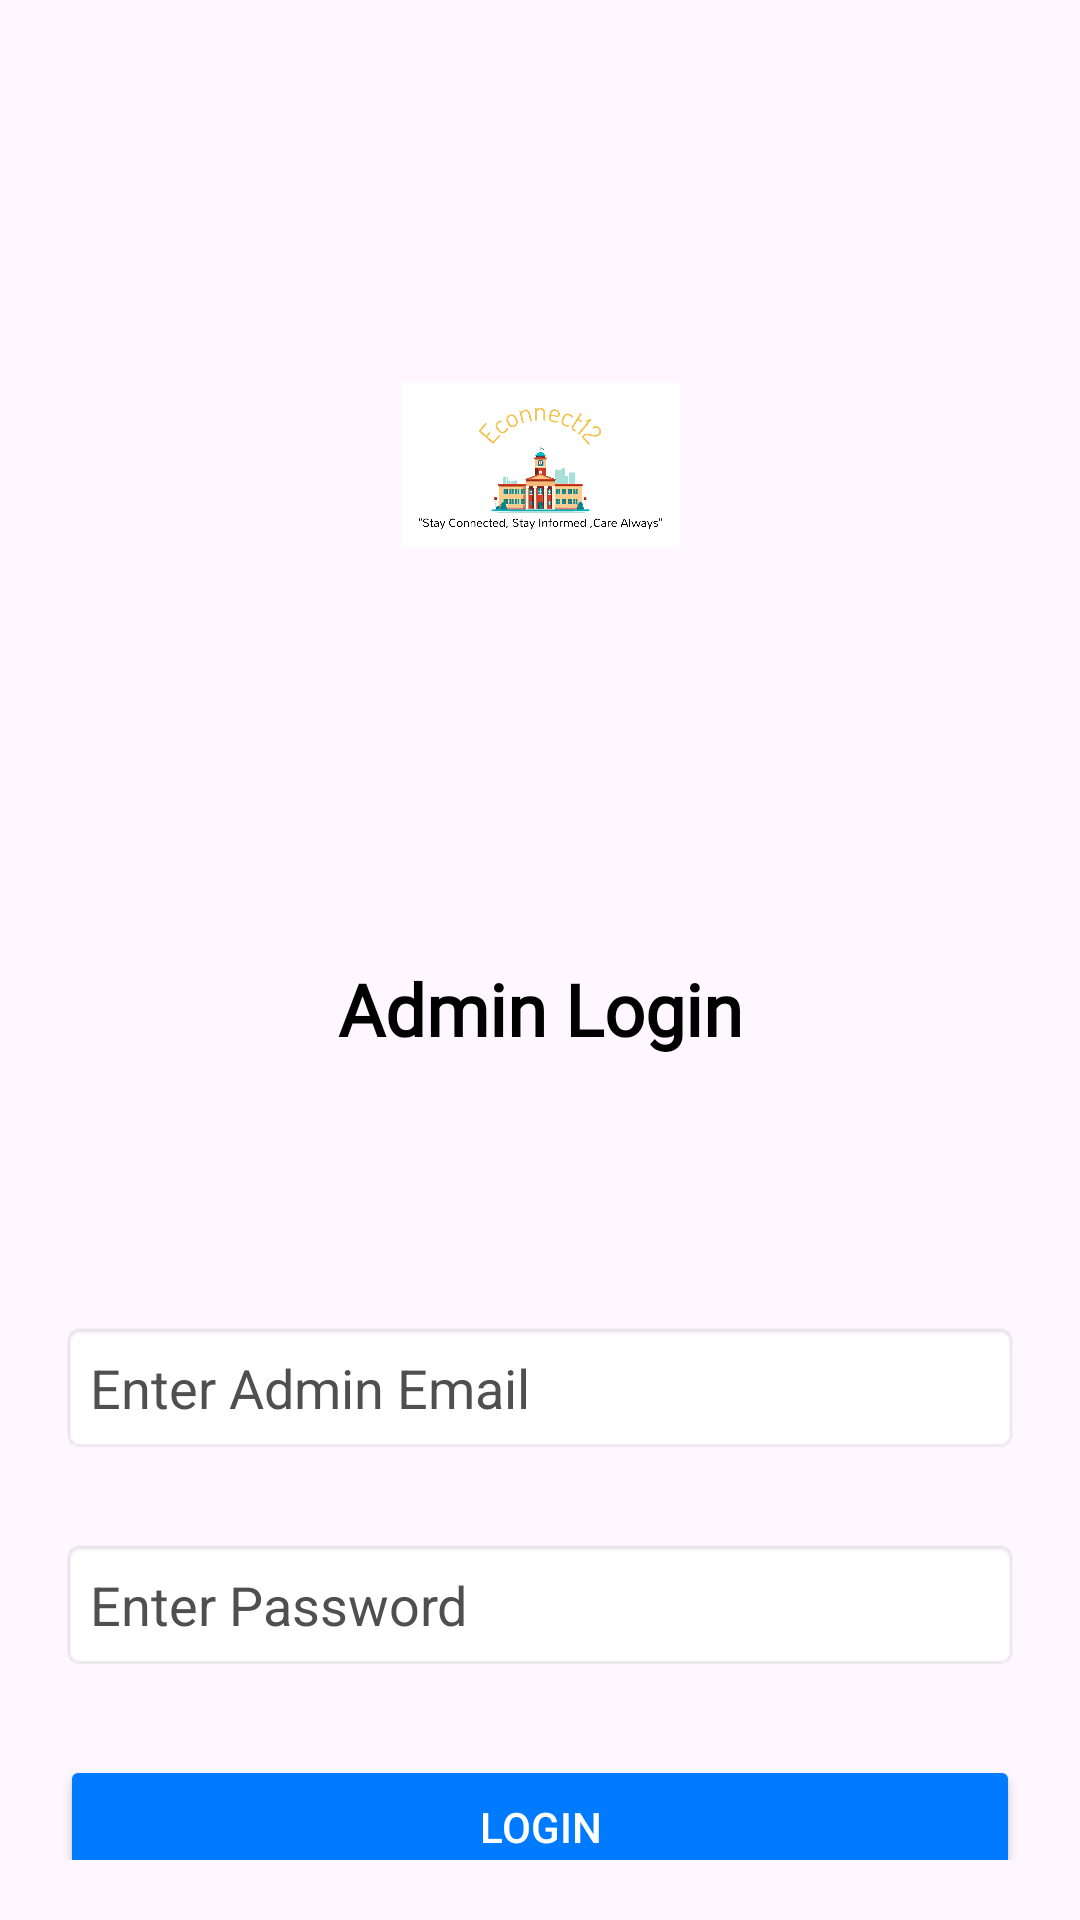

Here is an Android app screen rendered from its layout file. Give the layout XML and the strings, colors and styles it references.
<!-- AndroidManifest.xml: application theme Theme.ECONNECT12 -->
<!-- res/layout/activity_adminlogin.xml -->
<?xml version="1.0" encoding="utf-8"?>
<androidx.constraintlayout.widget.ConstraintLayout xmlns:android="http://schemas.android.com/apk/res/android"
    xmlns:app="http://schemas.android.com/apk/res-auto"
    xmlns:tools="http://schemas.android.com/tools"
    android:layout_width="match_parent"
    android:layout_height="match_parent"
    android:background="@drawable/adminloginback"
    android:padding="20dp"
    tools:context=".adminlogin">

    <ImageView
        android:id="@+id/logo"
        android:layout_width="93dp"
        android:layout_height="88dp"
        app:layout_constraintBottom_toTopOf="@+id/heading"
        app:layout_constraintEnd_toEndOf="parent"
        app:layout_constraintStart_toStartOf="parent"
        app:layout_constraintTop_toTopOf="parent"
        app:layout_constraintVertical_bias="0.429"
        app:srcCompat="@drawable/logo2" />

    <TextView
        android:id="@+id/heading"
        android:layout_width="wrap_content"
        android:layout_height="wrap_content"
        android:layout_marginTop="300dp"
        android:fontFamily="@font/apptext"
        android:text="Admin Login"
        android:textColor="@color/black"
        android:textSize="24sp"
        android:textStyle="bold"
        app:layout_constraintEnd_toEndOf="parent"
        app:layout_constraintStart_toStartOf="parent"
        app:layout_constraintTop_toTopOf="parent" />

    <EditText
        android:id="@+id/email"
        android:layout_width="0dp"
        android:layout_height="wrap_content"
        android:layout_marginTop="88dp"
        android:background="@android:drawable/editbox_background"
        android:hint="Enter Admin Email"
        android:inputType="textEmailAddress"
        android:padding="10dp"
        android:textColor="@color/black"
        android:textColorHint="@color/gray"
        app:layout_constraintEnd_toEndOf="parent"
        app:layout_constraintHorizontal_bias="0.0"
        app:layout_constraintStart_toStartOf="parent"
        app:layout_constraintTop_toBottomOf="@id/heading" />

    <EditText
        android:id="@+id/password"
        android:layout_width="0dp"
        android:layout_height="wrap_content"
        android:layout_marginTop="28dp"
        android:background="@android:drawable/editbox_background"
        android:hint="Enter Password"
        android:inputType="textPassword"
        android:padding="10dp"
        android:textColor="@color/black"
        android:textColorHint="@color/gray"
        app:layout_constraintEnd_toEndOf="parent"
        app:layout_constraintHorizontal_bias="1.0"
        app:layout_constraintStart_toStartOf="parent"
        app:layout_constraintTop_toBottomOf="@id/email" />

    <Button
        android:id="@+id/loginBtn"
        android:layout_width="0dp"
        android:layout_height="wrap_content"
        android:layout_marginTop="28dp"
        android:backgroundTint="@color/blue"
        android:padding="10dp"
        android:text="Login"
        android:textColor="@color/white"
        app:layout_constraintEnd_toEndOf="parent"
        app:layout_constraintHorizontal_bias="0.0"
        app:layout_constraintStart_toStartOf="parent"
        app:layout_constraintTop_toBottomOf="@id/password" />

</androidx.constraintlayout.widget.ConstraintLayout>
<!-- resources referenced by this layout -->
<resources>
  <color name="black">#FF000000</color>
  <color name="blue">#007AFF</color>
  <color name="gray">#504F4F</color>
  <color name="white">#FFFFFFFF</color>
  <!-- drawable logo2: jpg bitmap (drawable, 63124 bytes) -->
  <style name="Theme.ECONNECT12" parent="Base.Theme.ECONNECT12" />
  <style name="Base.Theme.ECONNECT12" parent="Theme.Material3.DayNight.NoActionBar">
          
          
      </style>
</resources>
